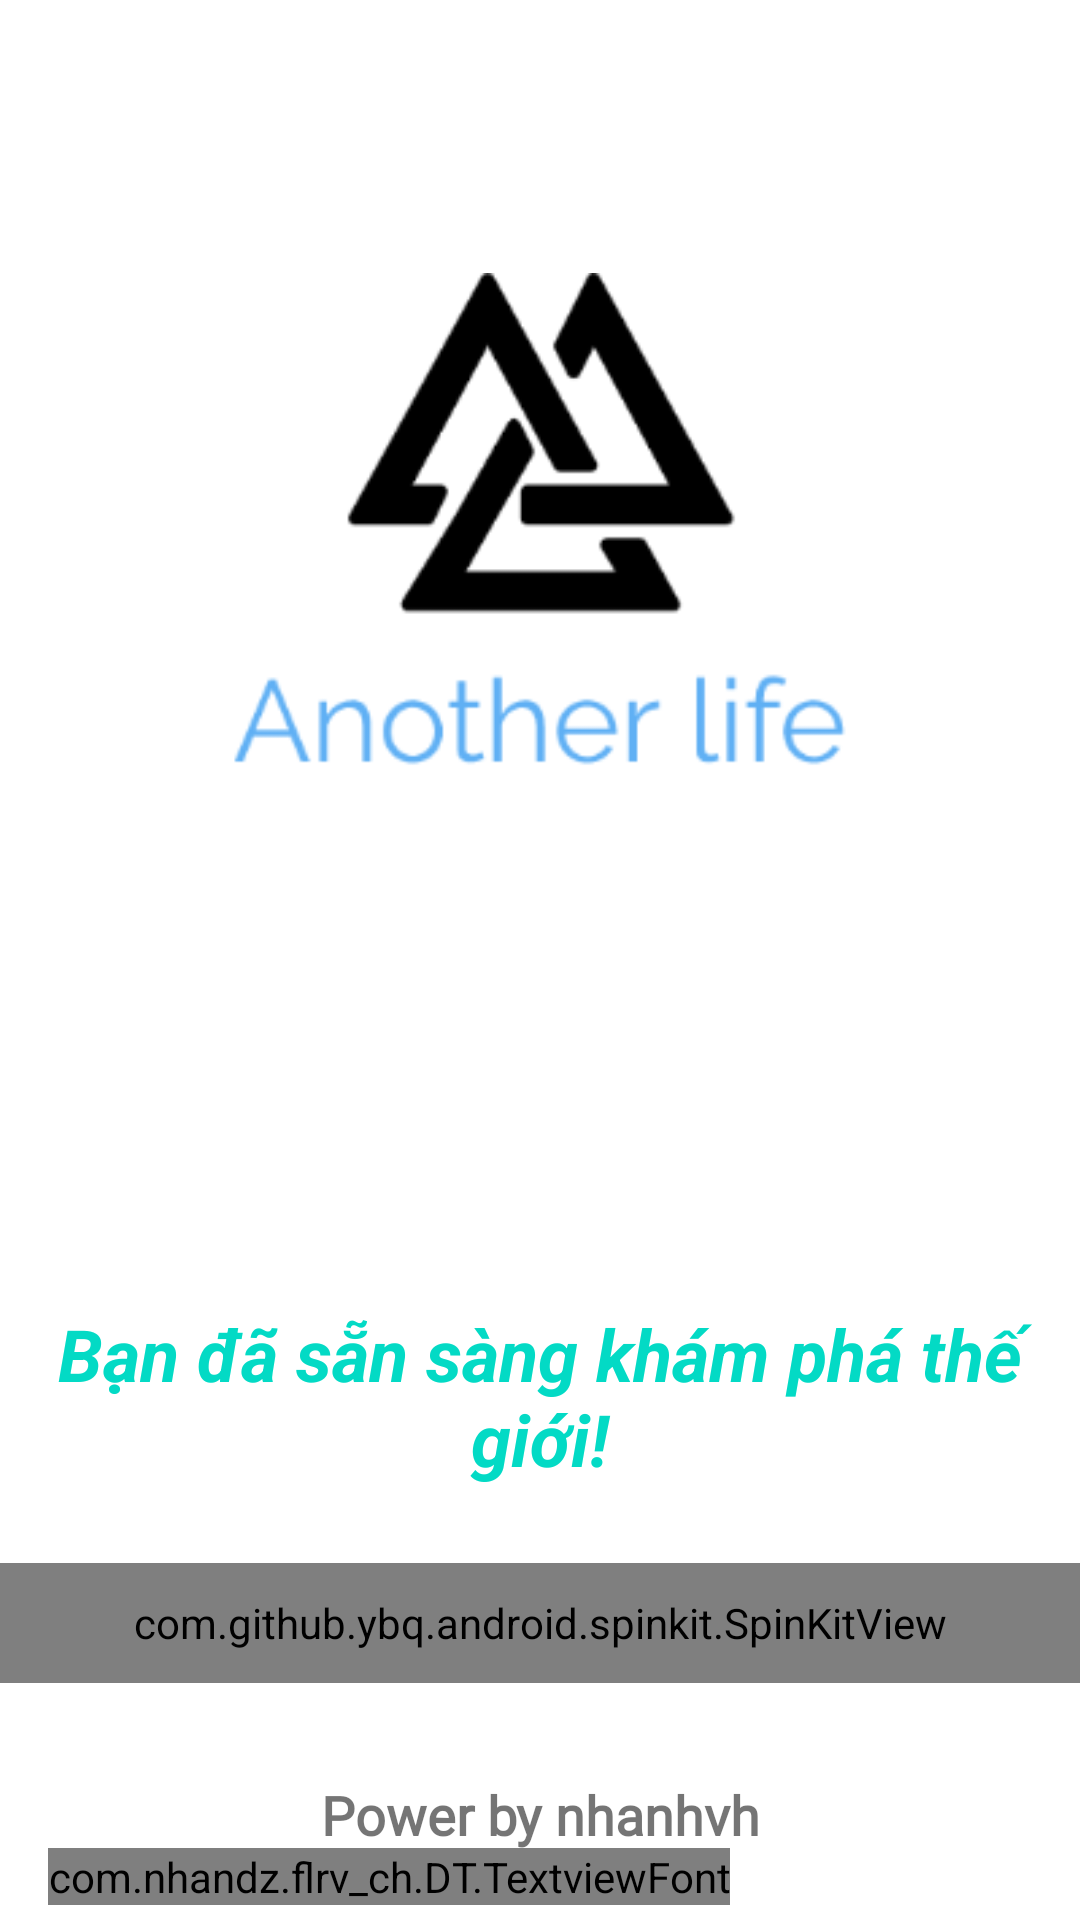

Reconstruct the res/layout file that produces this screen, plus the resources it refers to.
<!-- AndroidManifest.xml: application theme AppTheme -->
<!-- res/layout/activity_main.xml -->
<?xml version="1.0" encoding="utf-8"?>
<androidx.constraintlayout.widget.ConstraintLayout xmlns:android="http://schemas.android.com/apk/res/android"
    xmlns:app="http://schemas.android.com/apk/res-auto"
    xmlns:tools="http://schemas.android.com/tools"
    android:layout_width="match_parent"
    android:layout_height="match_parent"
    android:background="@color/bootstrap_brand_warning"
    tools:context=".MainActivity">

    <ImageView
        android:id="@+id/main_logo"
        android:layout_width="match_parent"
        android:layout_height="350dp"
        android:layout_marginTop="10dp"
        app:layout_constraintEnd_toEndOf="parent"
        app:layout_constraintHorizontal_bias="0.105"
        app:layout_constraintStart_toStartOf="parent"
        app:layout_constraintTop_toTopOf="parent"
        app:srcCompat="@drawable/logo2" />

    <TextView
        android:id="@+id/textView"
        android:layout_width="match_parent"
        android:layout_height="61dp"
        android:layout_marginTop="75dp"
        android:gravity="center"
        android:text="Bạn đã sẵn sàng khám phá thế giới!"
        android:textAlignment="center"
        android:textColor="@color/colorAccent"
        android:textSize="24sp"
        android:textStyle="italic|bold"
        app:layout_constraintEnd_toEndOf="parent"
        app:layout_constraintStart_toStartOf="parent"
        app:layout_constraintTop_toBottomOf="@+id/main_logo" />

    <com.nhandz.flrv_ch.DT.TextviewFont
        android:id="@+id/main_ipconfig"
        android:layout_width="wrap_content"
        android:layout_height="wrap_content"
        android:layout_marginStart="16dp"
        android:layout_marginTop="120dp"
        android:text="@string/comment_alt"
        android:textSize="45sp"
        app:layout_constraintStart_toStartOf="parent"
        app:layout_constraintTop_toBottomOf="@+id/textView"></com.nhandz.flrv_ch.DT.TextviewFont>

    <com.github.ybq.android.spinkit.SpinKitView
        android:id="@+id/mlogin"
        style="@style/SpinKitView.Large.FoldingCube"
        android:layout_width="match_parent"
        android:layout_height="40dp"
        android:layout_gravity="center"
        android:layout_marginTop="25dp"
        app:SpinKit_Color="@color/design_default_color_secondary_variant"
        app:layout_constraintEnd_toEndOf="parent"
        app:layout_constraintStart_toStartOf="parent"
        app:layout_constraintTop_toBottomOf="@+id/textView" />
    <TextView
        android:id="@+id/textView8"
        android:layout_width="match_parent"
        android:layout_height="40dp"
        android:layout_marginBottom="15dp"
        android:gravity="center"
        android:fontFamily="@font/roboto"
        android:textSize="18sp"
        android:text="Power by nhanhvh"
        android:textStyle="bold"
        android:textColor="@color/bootstrap_brand_secondary_fill"
        app:layout_constraintBottom_toBottomOf="parent"
        app:layout_constraintEnd_toEndOf="parent"
        app:layout_constraintStart_toStartOf="parent" />

</androidx.constraintlayout.widget.ConstraintLayout>
<!-- resources referenced by this layout -->
<resources>
  <!-- drawable logo2: png bitmap (drawable, 14290 bytes) -->
  <string name="comment_alt"></string>
  <style name="AppTheme" parent="Theme.MaterialComponents.Light.DarkActionBar">
          
          <item name="colorPrimary">#4CAF50</item>
          <item name="colorPrimaryDark">#000000</item>
          <item name="colorAccent">@color/colorAccent</item>
          <item name="android:windowContentTransitions">true</item>
      </style>
  <!-- not gathered from this repository: default colours our renderer supplied (Android Studio template values) -->
  <color name="colorAccent">#FF03DAC5</color>
</resources>
